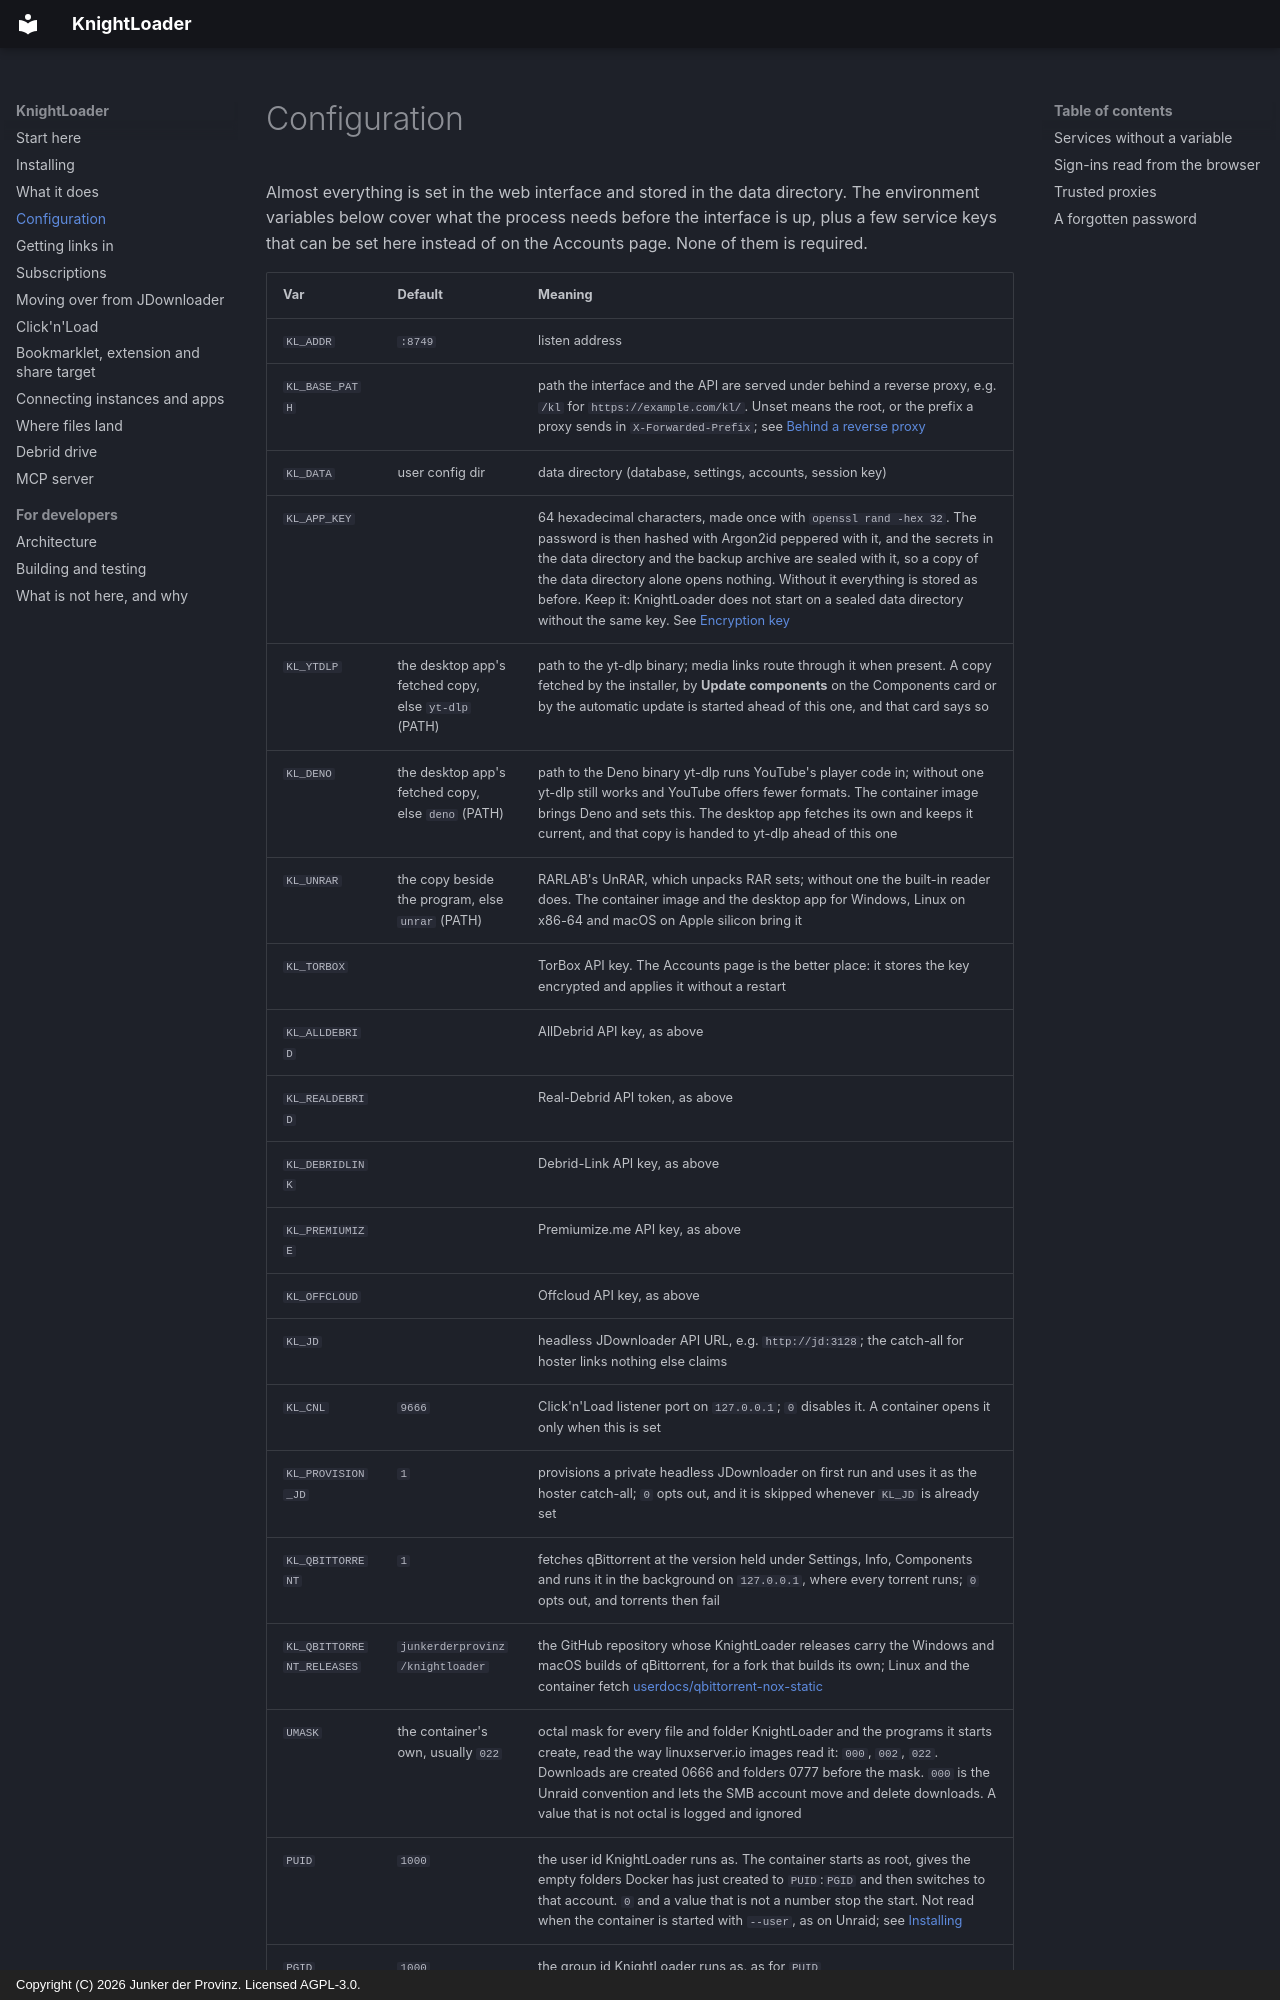

repository: junkerderprovinz/knightloader · page: configuration/index.html · generator: mkdocs · copyright: Copyright (C) 2026 Junker der Provinz. Licensed AGPL-3.0.

# Configuration

Almost everything is set in the web interface and stored in the data
directory. The environment variables below cover what the process needs before
the interface is up, plus a few service keys that can be set here instead of on
the Accounts page. None of them is required.

| Var | Default | Meaning |
|---|---|---|
| `KL_ADDR` | `:8749` | listen address |
| `KL_BASE_PATH` | | path the interface and the API are served under behind a reverse proxy, e.g. `/kl` for `https://example.com/kl/`. Unset means the root, or the prefix a proxy sends in `X-Forwarded-Prefix`; see [Behind a reverse proxy](installing.md#behind-a-reverse-proxy) |
| `KL_DATA` | user config dir | data directory (database, settings, accounts, session key) |
| `KL_APP_KEY` | | 64 hexadecimal characters, made once with `openssl rand -hex 32`. The password is then hashed with Argon2id peppered with it, and the secrets in the data directory and the backup archive are sealed with it, so a copy of the data directory alone opens nothing. Without it everything is stored as before. Keep it: KnightLoader does not start on a sealed data directory without the same key. See [Encryption key](installing.md#encryption-key) |
| `KL_YTDLP` | the desktop app's fetched copy, else `yt-dlp` (PATH) | path to the yt-dlp binary; media links route through it when present. A copy fetched by the installer, by **Update components** on the Components card or by the automatic update is started ahead of this one, and that card says so |
| `KL_DENO` | the desktop app's fetched copy, else `deno` (PATH) | path to the Deno binary yt-dlp runs YouTube's player code in; without one yt-dlp still works and YouTube offers fewer formats. The container image brings Deno and sets this. The desktop app fetches its own and keeps it current, and that copy is handed to yt-dlp ahead of this one |
| `KL_UNRAR` | the copy beside the program, else `unrar` (PATH) | RARLAB's UnRAR, which unpacks RAR sets; without one the built-in reader does. The container image and the desktop app for Windows, Linux on x86-64 and macOS on Apple silicon bring it |
| `KL_TORBOX` | | TorBox API key. The Accounts page is the better place: it stores the key encrypted and applies it without a restart |
| `KL_ALLDEBRID` | | AllDebrid API key, as above |
| `KL_REALDEBRID` | | Real-Debrid API token, as above |
| `KL_DEBRIDLINK` | | Debrid-Link API key, as above |
| `KL_PREMIUMIZE` | | Premiumize.me API key, as above |
| `KL_OFFCLOUD` | | Offcloud API key, as above |
| `KL_JD` | | headless JDownloader API URL, e.g. `http://jd:3128`; the catch-all for hoster links nothing else claims |
| `KL_CNL` | `9666` | Click'n'Load listener port on `127.0.0.1`; `0` disables it. A container opens it only when this is set |
| `KL_PROVISION_JD` | `1` | provisions a private headless JDownloader on first run and uses it as the hoster catch-all; `0` opts out, and it is skipped whenever `KL_JD` is already set |
| `KL_QBITTORRENT` | `1` | fetches qBittorrent at the version held under Settings, Info, Components and runs it in the background on `127.0.0.1`, where every torrent runs; `0` opts out, and torrents then fail |
| `KL_QBITTORRENT_RELEASES` | `junkerderprovinz/knightloader` | the GitHub repository whose KnightLoader releases carry the Windows and macOS builds of qBittorrent, for a fork that builds its own; Linux and the container fetch [userdocs/qbittorrent-nox-static](https://github.com/userdocs/qbittorrent-nox-static) |
| `UMASK` | the container's own, usually `022` | octal mask for every file and folder KnightLoader and the programs it starts create, read the way linuxserver.io images read it: `000`, `002`, `022`. Downloads are created 0666 and folders 0777 before the mask. `000` is the Unraid convention and lets the SMB account move and delete downloads. A value that is not octal is logged and ignored |
| `PUID` | `1000` | the user id KnightLoader runs as. The container starts as root, gives the empty folders Docker has just created to `PUID`:`PGID` and then switches to that account. `0` and a value that is not a number stop the start. Not read when the container is started with `--user`, as on Unraid; see [Installing](installing.md#as-a-container) |
| `PGID` | `1000` | the group id KnightLoader runs as, as for `PUID` |
